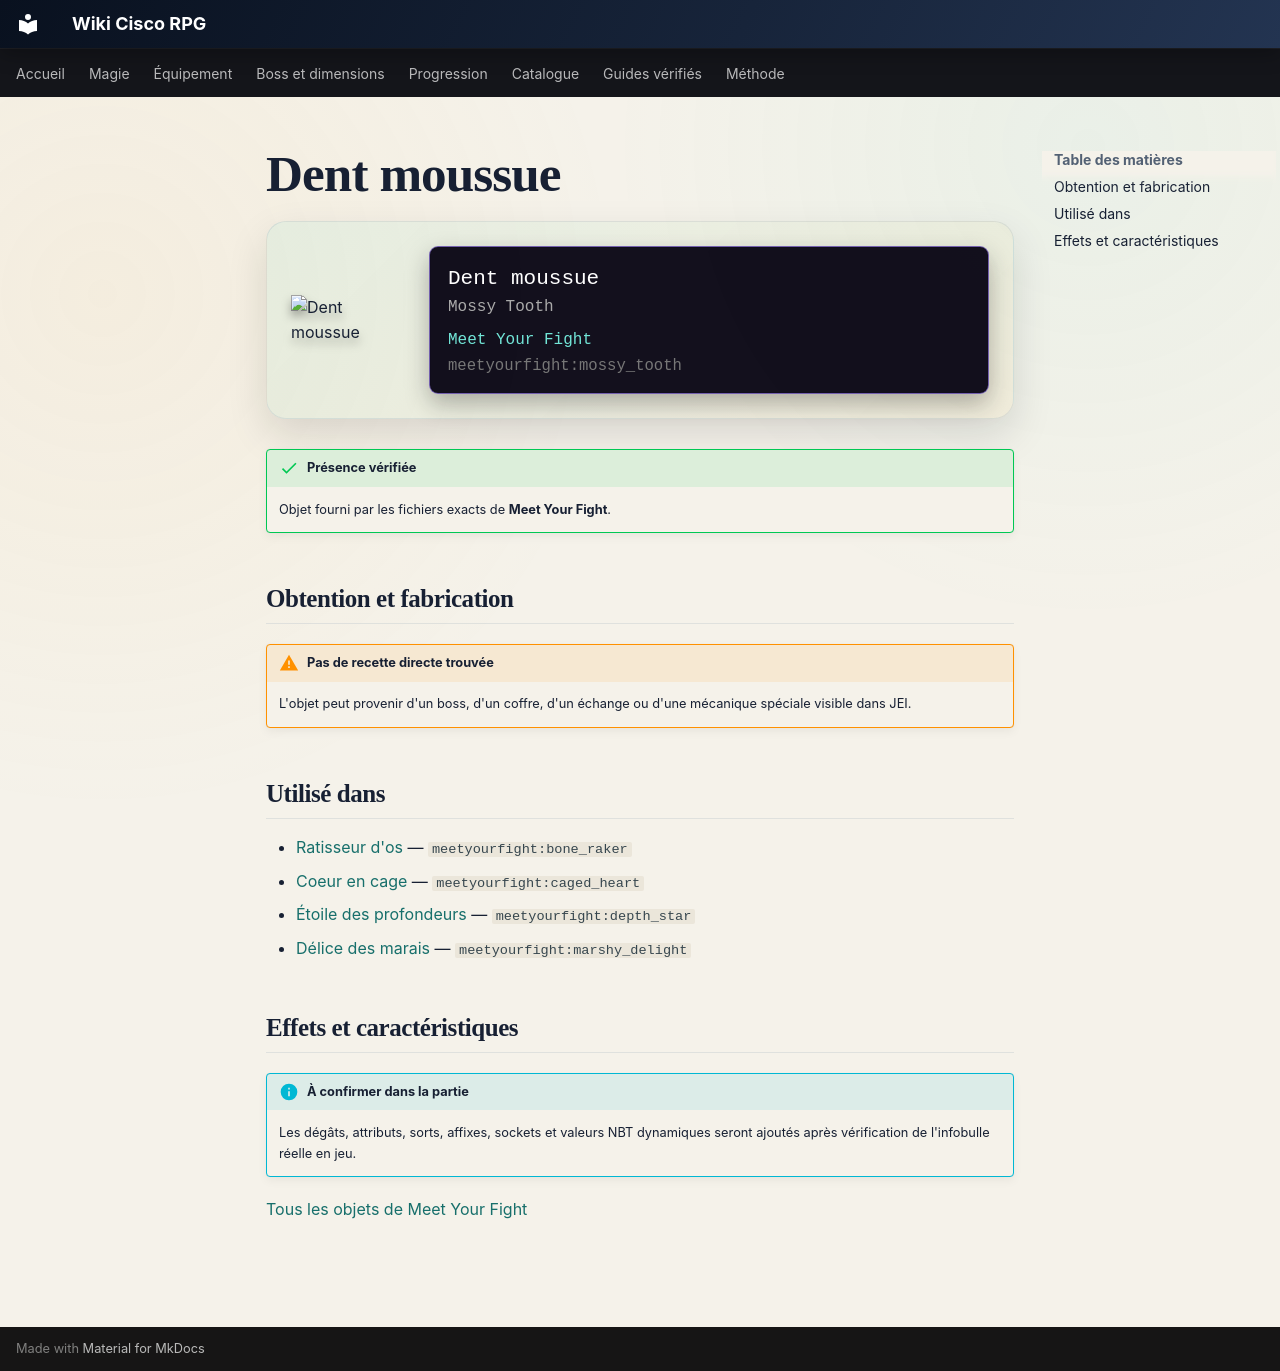

repository: Kloups-Dev/wiki-cisco-rpg · page: catalogue/objets/meetyourfight/mossy_tooth/index.html · generator: mkdocs

# Dent moussue

<div class="mc-item-showcase">
<img class="mc-item-icon" src="../../../../assets/generated/items/meetyourfight/mossy_tooth.png" alt="Dent moussue">
<div class="mc-tooltip-card">
<div class="mc-tooltip-card__name">Dent moussue</div>
<div class="mc-tooltip-card__alias">Mossy Tooth</div>
<div class="mc-tooltip-card__mod">Meet Your Fight</div>
<div class="mc-tooltip-card__id">meetyourfight:mossy_tooth</div>
</div>
</div>

!!! success "Présence vérifiée"
    Objet fourni par les fichiers exacts de **Meet Your Fight**.

## Obtention et fabrication

!!! warning "Pas de recette directe trouvée"
    L'objet peut provenir d'un boss, d'un coffre, d'un échange ou d'une mécanique spéciale visible dans JEI.

## Utilisé dans

- [Ratisseur d'os](../../../catalogue/objets/meetyourfight/bone_raker.md) — <code>meetyourfight:bone_raker</code>
- [Coeur en cage](../../../catalogue/objets/meetyourfight/caged_heart.md) — <code>meetyourfight:caged_heart</code>
- [Étoile des profondeurs](../../../catalogue/objets/meetyourfight/depth_star.md) — <code>meetyourfight:depth_star</code>
- [Délice des marais](../../../catalogue/objets/meetyourfight/marshy_delight.md) — <code>meetyourfight:marshy_delight</code>

## Effets et caractéristiques

!!! info "À confirmer dans la partie"
    Les dégâts, attributs, sorts, affixes, sockets et valeurs NBT dynamiques seront ajoutés après vérification de l'infobulle réelle en jeu.

[Tous les objets de Meet Your Fight](../../../contenu/meet-your-fight.md)
